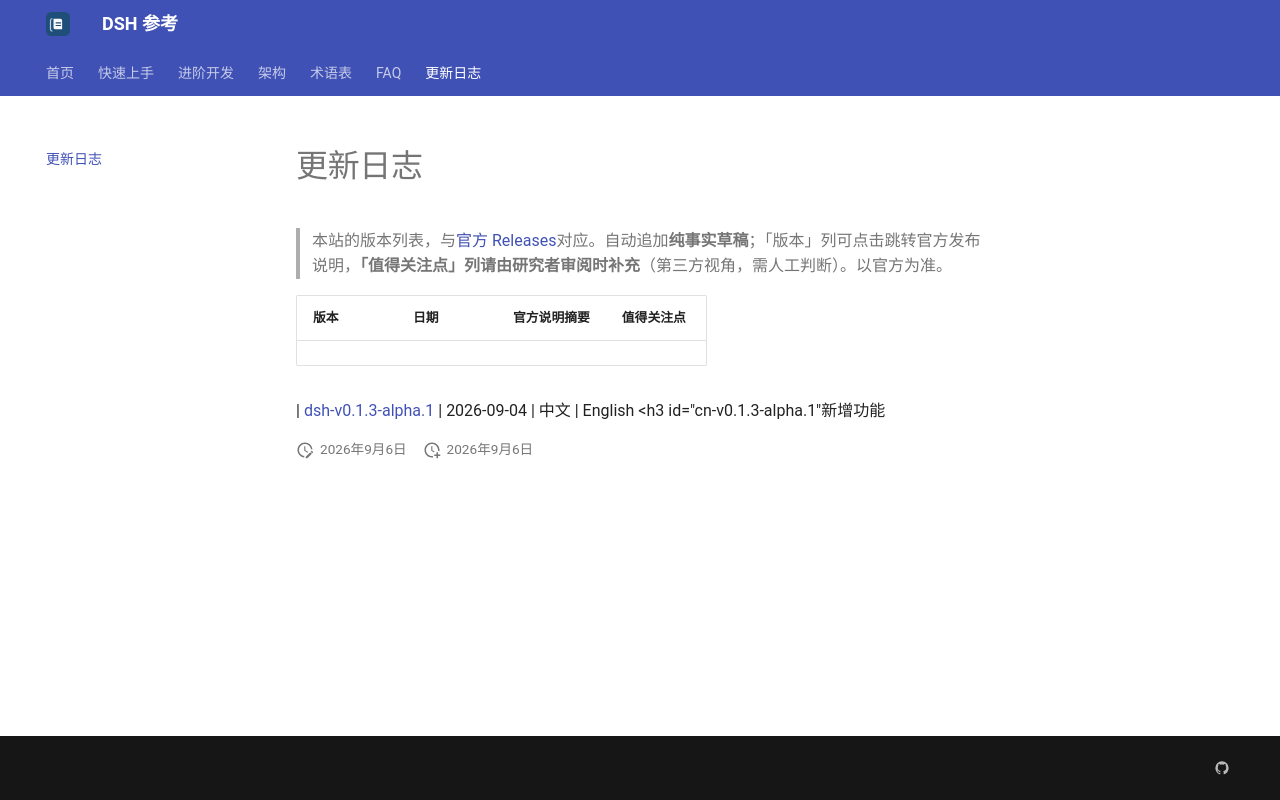

repository: lili-sxdt/deepseek-harness-community · page: changelog/index.html · generator: mkdocs

# 更新日志

> 本站的版本列表，与[官方 Releases](https://github.com/deepseek-ai/deepseek-harness/releases)对应。自动追加**纯事实草稿**；「版本」列可点击跳转官方发布说明，**「值得关注点」列请由研究者审阅时补充**（第三方视角，需人工判断）。以官方为准。

| 版本 | 日期 | 官方说明摘要 | 值得关注点 |
|---|---|---|---|
<!-- AUTO-INSERT-HERE -->
| [dsh-v0.1.3-alpha.1](https://github.com/deepseek-ai/deepseek-harness/releases/tag/dsh-v0.1.3-alpha.1) | 2026-09-04 | 中文 \| English <h3 id="cn-v0.1.3-alpha.1"新增功能</h3 Web 支持上传任意类型的通用文件：文件与图片可在同一预览区混排，后台上传支持进度… | （待研究者补充） |
| [dsh-v0.1.2-rc.1](https://github.com/deepseek-ai/deepseek-harness/releases/tag/dsh-v0.1.2-rc.1) | 2026-09-03 | 中文 \| English 作为 0.1.2 系列的首个候选版本，本版本汇总了自 v0.1.1-rc.2 以来的主要用户和开发者相关变更。 oh-my-dsh 开源社区推出了帮助插… | （待研究者补充） |
| [dsh-v0.1.2-alpha.5](https://github.com/deepseek-ai/deepseek-harness/releases/tag/dsh-v0.1.2-alpha.5) | 2026-09-02 | 中文 \| English <h3 id="cn-v0.1.2-alpha.5"问题修复</h3 修复从 0.1.1-rc.2 或 0.1.2-alpha.3 升级时，应用可能启动… | （待研究者补充） |
| [dsh-v0.1.2-alpha.4](https://github.com/deepseek-ai/deepseek-harness/releases/tag/dsh-v0.1.2-alpha.4) | 2026-09-01 | 中文 \| English <h3 id="cn-v0.1.2-alpha.4"新增功能</h3 父 Agent 与可持续子 Agent 可通过 sendmessage 双向传递后… | （待研究者补充） |
| [dsh-v0.1.2-alpha.3](https://github.com/deepseek-ai/deepseek-harness/releases/tag/dsh-v0.1.2-alpha.3) | 2026-08-31 | 中文 \| English <h3 id="cn-v0.1.2-alpha.3"体验优化</h3 长会话右侧导航支持预览和跳转尚未载入的全部分页轮次 @LegGasai 改善长会话… | （待研究者补充） |
| [dsh-v0.1.2-alpha.2](https://github.com/deepseek-ai/deepseek-harness/releases/tag/dsh-v0.1.2-alpha.2) | 2026-08-30 | 中文 \| English <h3 id="cn-v0.1.2-alpha.2"新增功能</h3 界面新增显示连接异常状态，支持自动重试和立即重连 @imccyu 会话标题区域支持… | （待研究者补充） |
| [dsh-v0.1.2-alpha.1](https://github.com/deepseek-ai/deepseek-harness/releases/tag/dsh-v0.1.2-alpha.1) | 2026-08-27 | 中文 \| English <h3 id="cn-v0.1.2-alpha.1"新增功能</h3 会话流默认在每个已完成回答前折叠过程内容，并默认折叠的「System prompt… | （待研究者补充） |
| [dsh-v0.1.1-rc.2](https://github.com/deepseek-ai/deepseek-harness/releases/tag/dsh-v0.1.1-rc.2) | 2026-08-21 | 中文 \| English <h3 id="cn-v0.1.1-rc.2"体验优化</h3 DeepSeek 适配器支持优先通过 Files API 上传图像，并可复用已上传文件… | （待研究者补充） |
| [dsh-v0.1.1-rc.1](https://github.com/deepseek-ai/deepseek-harness/releases/tag/dsh-v0.1.1-rc.1) | 2026-08-21 | 中文 \| English <h3 id="cn-v0.1.1-rc.1"新增功能</h3 DeepSeek 适配器新增多模态视觉理解模型 DeepSeek-V4-Flash-Vi… | （待研究者补充） |
| [dsh-v0.1.0-rc.8](https://github.com/deepseek-ai/deepseek-harness/releases/tag/dsh-v0.1.0-rc.8) | 2026-08-19 | 中文 \| English <h3 id="cn-v0.1.0-rc.8"新增功能</h3 增强多模态支持度，DeepSeek 模型适配器支持配置启用原生图片请求，/goal、/p… | （待研究者补充） |
| [dsh-v0.1.0-rc.7](https://github.com/deepseek-ai/deepseek-harness/releases/tag/dsh-v0.1.0-rc.7) | 2026-08-17 | 中文 \| English <h3 id="cn"新增功能</h3 各插件可自行注册设置卡片 Codex 与 Claude Code 子代理任务接入 Job Panel MCP/A… | （待研究者补充） |


!!! note "说明"
    - 由自动更新流水线维护：检测到官方新版本会生成草稿并开 PR，研究者审阅后补充"值得关注点"并合并上线。
